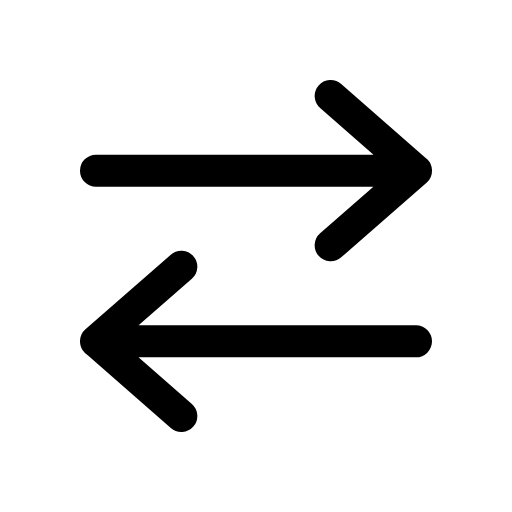
t = 0.00 s
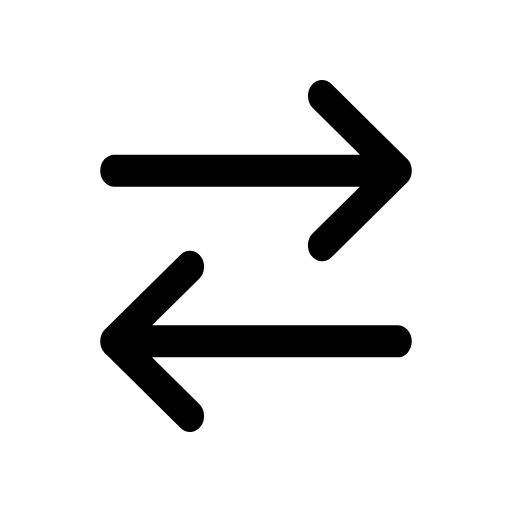
t = 0.09 s
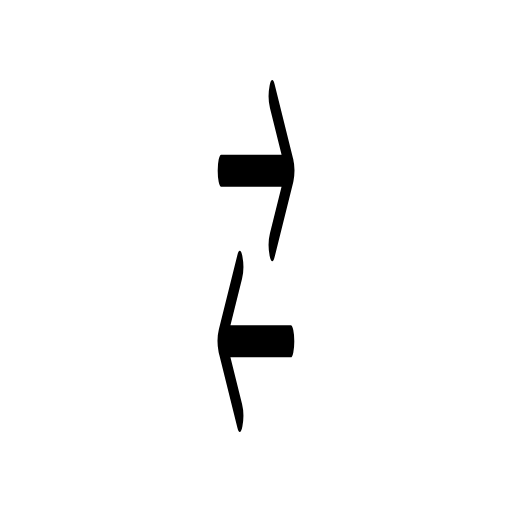
t = 0.26 s
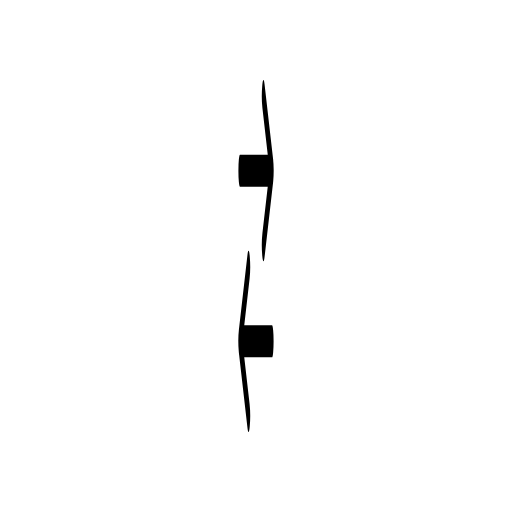
t = 0.35 s
t = 0.44 s: frame unchanged from t = 0.26 s, image omitted
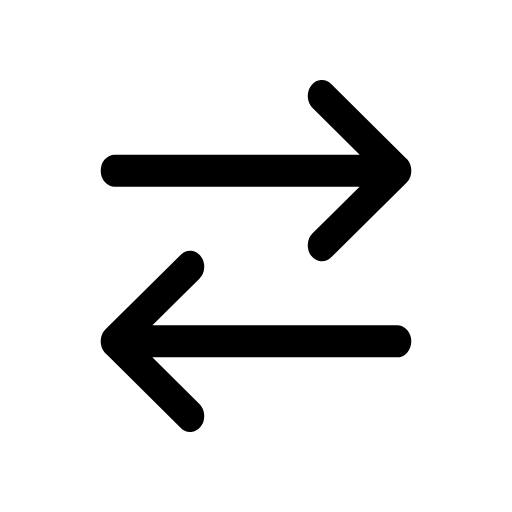
t = 0.61 s

The animated SVG that drew these frames (rendered in a browser with its animation timeline set to each time). Animation: 1 CSS @keyframes rule; one cycle of 0.70 s, repeats indefinitely.

<svg xmlns="http://www.w3.org/2000/svg" viewBox="0 0 24 24" width="24" height="24" class="rd-a-arrow-left-right" data-rd-animate="hover"><style>.rd-a-arrow-left-right{overflow:visible}.rd-a-arrow-left-right *{transform-box:view-box}.rd-a-arrow-left-right .a{transform-origin:12px 12px}@media (prefers-reduced-motion:no-preference){.rd-a-arrow-left-right[data-rd-animate="hover"]:hover .a,:hover>.rd-a-arrow-left-right[data-rd-animate="parent"] .a,.rd-a-arrow-left-right[data-rd-animate="play"] .a,.rd-a-arrow-left-right[data-rd-animate="loop"] .a{animation:rd-arrow-left-right-m calc(0.7s*var(--rd-speed,1)) ease-in-out}.rd-a-arrow-left-right[data-rd-animate="loop"] *{animation-iteration-count:infinite!important}@keyframes rd-arrow-left-right-m{0%,100%{scale:1 1}50%{scale:.1 1}}}</style><g fill="none" stroke="currentColor" stroke-linecap="round" stroke-linejoin="round" stroke-width="1.5"><g class="a"><path d="M4.5 8h15M15.5 4.5L19.5 8l-4 3.5"/><path d="M19.5 16h-15M8.5 12.5L4.5 16l4 3.5"/></g></g></svg>
